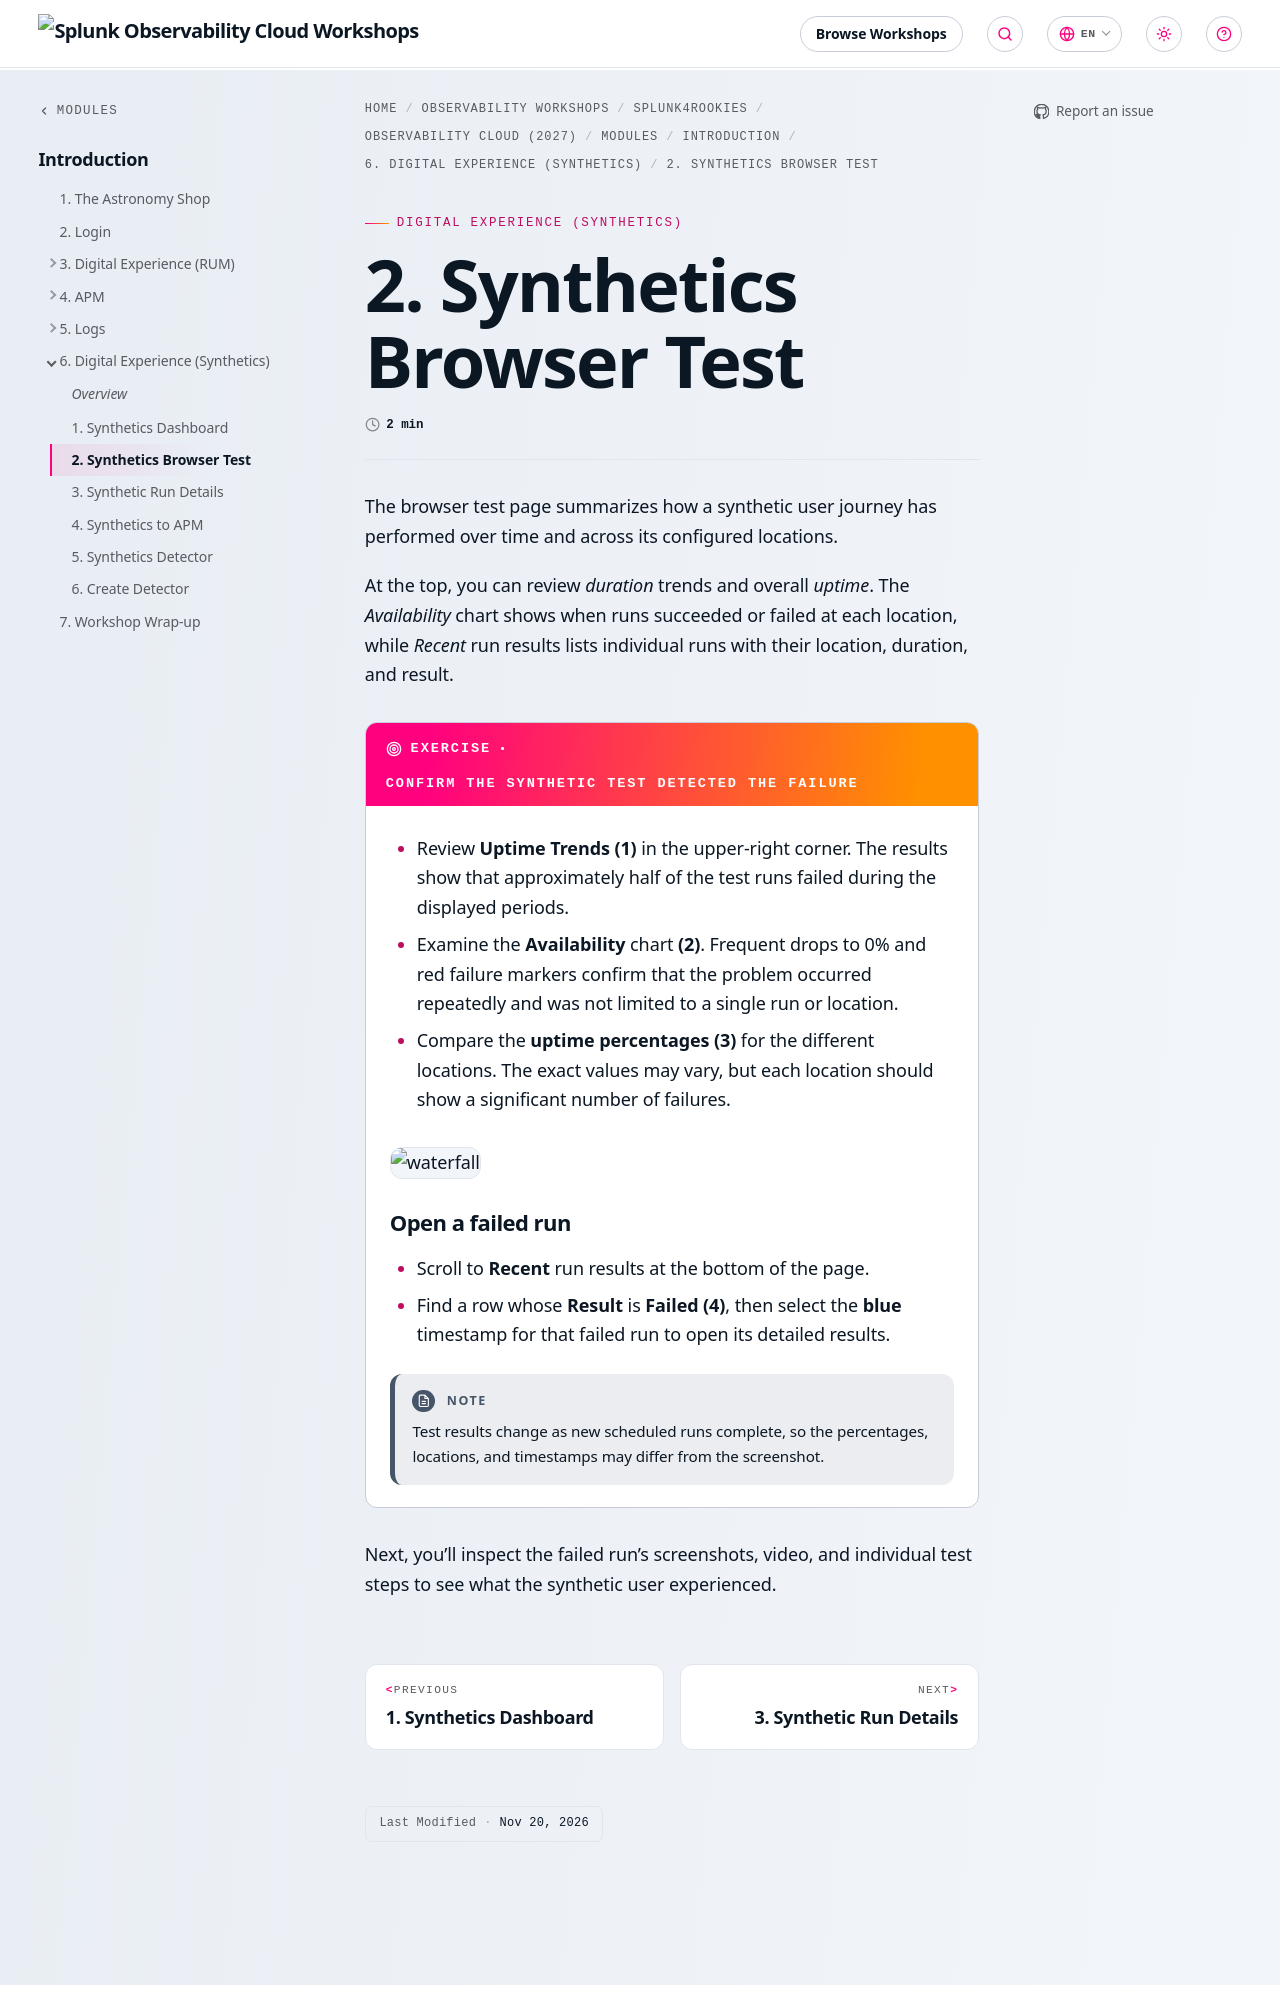

repository: splunk/observability-workshop · page: en/splunk4rookies/observability-cloud-2027/modules/1-intro/6-synthetics/2-synthetics-test/index.html · generator: mkdocs

---
title: 2. Synthetics Browser Test
weight: 2
---



The browser test page summarizes how a synthetic user journey has performed over time and across its configured locations.

At the top, you can review *duration* trends and overall *uptime*. The *Availability* chart shows when runs succeeded or failed at each location, while *Recent* run results lists individual runs with their location, duration, and result.

{{% exercise title="Confirm the Synthetic Test Detected the Failure" %}}
* Review **Uptime Trends (1)** in the upper-right corner. The results show that approximately half of the test runs failed during the displayed periods.
* Examine the **Availability** chart **(2)**. Frequent drops to 0% and red failure markers confirm that the problem occurred repeatedly and was not limited to a single run or location.
* Compare the **uptime percentages (3)** for the different locations. The exact values may vary, but each location should show a significant number of failures.

![waterfall](../images/synthetic-browser-test.webp)
